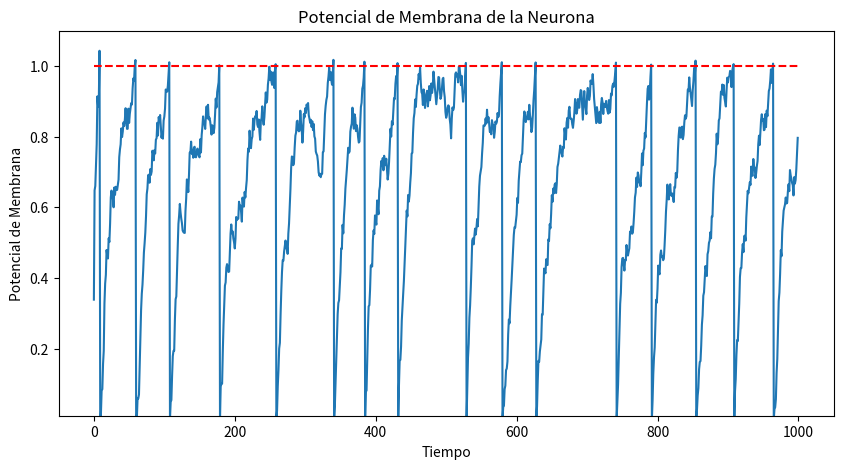

Here is the Python script that generated this plot:
import numpy as np
import matplotlib.pyplot as plt

class Neurona:
    def __init__(self, umbral=1.0, t_refractario=2, v_reset=0.0, v_decay=0.95):
        # Estado inicial de la neurona
        self.potencial = 0.0
        self.umbral = umbral
        self.t_refractario = t_refractario
        self.v_reset = v_reset
        self.v_decay = v_decay
        self.tiempo_refractario = 0

    def recibir_entrada(self, entrada):
        if self.tiempo_refractario == 0:
            self.potencial += entrada
        
        if self.potencial >= self.umbral:
            self.disparar()
            return True

    def paso_del_tiempo(self):
        if self.potencial >= self.umbral:
            self.potencial = self.v_reset

        if self.tiempo_refractario > 0:
            # Disminuir el tiempo restante del periodo refractario
            self.tiempo_refractario -= 1
        else:
            # Decaimiento natural del potencial de membrana
            self.potencial *= self.v_decay


    def disparar(self):
        self.tiempo_refractario = self.t_refractario
    
    def estado_actual(self):
        return self.potencial, self.tiempo_refractario
    
class NeuronaConPlasticidad(Neurona):
    def __init__(self, *args, **kwargs):
        super().__init__(*args, **kwargs)
        # Inicializar la eficacia sináptica
        self.eficacia_sinaptica = 0.75
        # Historial de disparos para determinar LTP o LTD
        self.historial_disparos = []

    def recibir_entrada(self, entrada):
        # Ajustar la entrada por la eficacia sináptica
        entrada_ajustada = entrada * self.eficacia_sinaptica
        return super().recibir_entrada(entrada_ajustada)

    def disparar(self):
        super().disparar()
        # Registrar el disparo
        self.historial_disparos.append(True)
        # Implementar LTP
        if self.eficacia_sinaptica < 2.0:
            self.eficacia_sinaptica *= 1.05  # Aumentar la eficacia en un 20%

    def paso_del_tiempo(self):
        super().paso_del_tiempo()
        # Registrar la falta de disparo
        self.historial_disparos.append(False)
        # Aplicar LTD si procede
        if not self.historial_disparos[-1] and self.eficacia_sinaptica > 0.2:  # Si no hubo disparo en el último paso
            self.eficacia_sinaptica *= 0.95  # Disminuir la eficacia en un 5%

        # Mantener el historial de disparos a una longitud manejable
        if len(self.historial_disparos) > 100:  # Mantener los últimos 100 pasos
            self.historial_disparos.pop(0)


# Crear una instancia de la neurona
neurona = NeuronaConPlasticidad()

# Listas para almacenar los valores del potencial de membrana y los momentos de disparo
potencial = []
disparos = []

# Simular algunos pasos de tiempo con entradas variadas
entradas = np.random.uniform(0.01, 0.5, 1000)
for i, entrada in enumerate(entradas):
    print("Paso de tiempo: {}".format(i))
    print("Entrada: {}".format(entrada))
    print("Potencial de membrana: {}".format(neurona.estado_actual()[0]))
    print("Eficacia sináptica: {}".format(neurona.eficacia_sinaptica))
    print("Tiempo refractario: {}".format(neurona.estado_actual()[1]))

    if neurona.recibir_entrada(entrada):
        disparos.append(i)  # Guardar el índice del tiempo de disparo
    potencial.append(neurona.estado_actual()[0])
    neurona.paso_del_tiempo()

# Graficar el potencial de membrana de la neurona
plt.figure("Neurona", figsize=(10, 5))
plt.title("Potencial de Membrana de la Neurona")
plt.xlabel("Tiempo")
plt.ylabel("Potencial de Membrana")
plt.ylim(0.01, 1.1)
plt.plot(potencial)

# # Marcar el umbral de disparo
plt.plot([0, len(potencial)], [neurona.umbral, neurona.umbral], 'r--')

# # Marcar los momentos de disparo en la gráfica
# for d in disparos:
#     plt.plot(d, potencial[d], 'ro')
    

plt.show()


